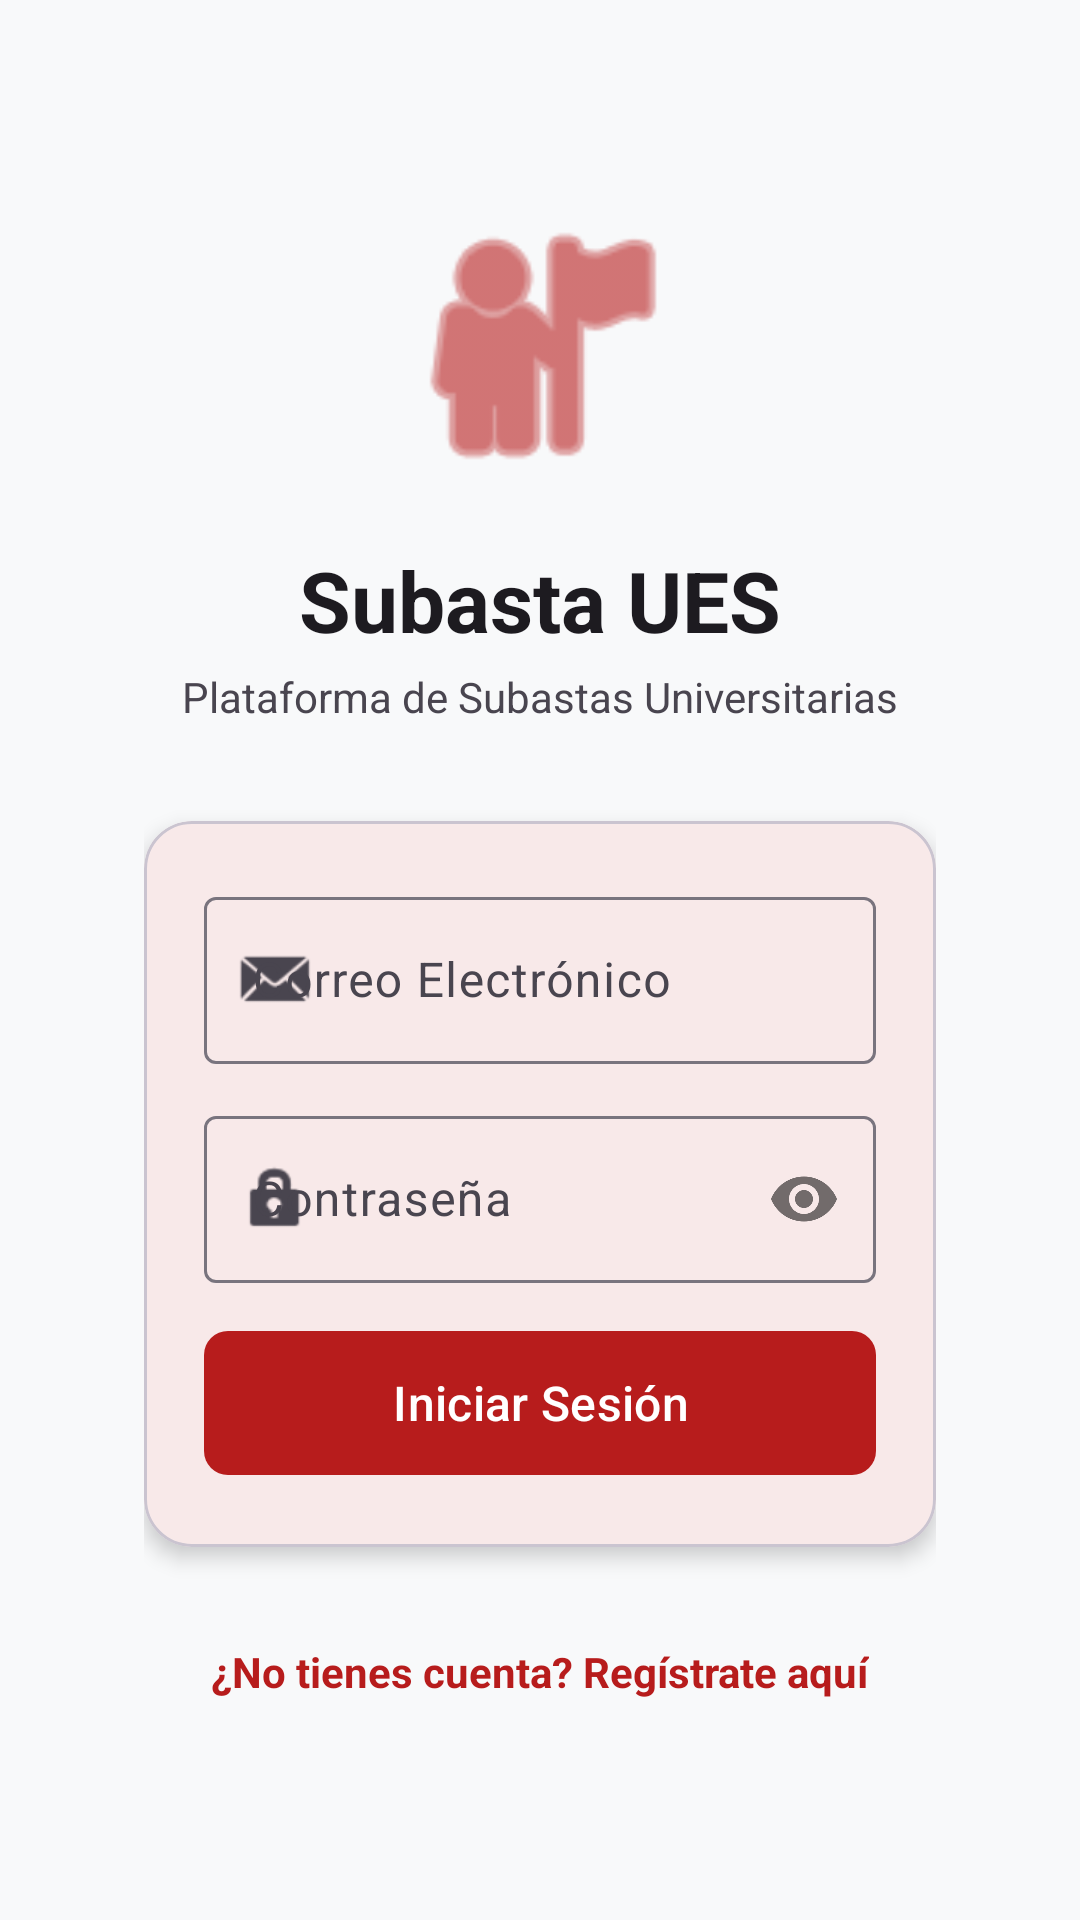

Android layout source for this screen:
<!-- AndroidManifest.xml: application theme Theme.SubastaUes -->
<!-- res/layout/activity_login.xml -->
<?xml version="1.0" encoding="utf-8"?>
<androidx.constraintlayout.widget.ConstraintLayout
    xmlns:android="http://schemas.android.com/apk/res/android"
    xmlns:app="http://schemas.android.com/apk/res-auto"
    xmlns:tools="http://schemas.android.com/tools"
    android:layout_width="match_parent"
    android:layout_height="match_parent"
    android:background="?android:attr/windowBackground"
    tools:context=".LoginActivity">

    <LinearLayout
        android:layout_width="match_parent"
        android:layout_height="match_parent"
        android:orientation="vertical"
        android:padding="24dp">
        <ScrollView
            android:layout_width="match_parent"
            android:layout_height="match_parent"
            android:fillViewport="true"
            app:layout_constraintTop_toTopOf="parent"
            app:layout_constraintBottom_toBottomOf="parent"
            app:layout_constraintStart_toStartOf="parent"
            app:layout_constraintEnd_toEndOf="parent">

            <LinearLayout
                android:layout_width="match_parent"
                android:layout_height="wrap_content"
                android:orientation="vertical"
                android:gravity="center"
                android:padding="24dp">

                
                <ImageView
                    android:id="@+id/logoApp"
                    android:layout_width="100dp"
                    android:layout_height="100dp"
                    android:layout_marginBottom="16dp"
                    android:contentDescription="@string/app_name"
                    android:src="@android:drawable/ic_menu_myplaces"
                    app:tint="?attr/colorPrimary" />

                
                <TextView
                    android:id="@+id/textTitle"
                    android:layout_width="wrap_content"
                    android:layout_height="wrap_content"
                    android:text="@string/title_subasta_ues"
                    android:textSize="28sp"
                    android:textStyle="bold"
                    android:textColor="?attr/colorOnBackground"
                    android:layout_marginBottom="4dp"/>

                <TextView
                    android:id="@+id/textSubtitle"
                    android:layout_width="wrap_content"
                    android:layout_height="wrap_content"
                    android:text="@string/subtitle_plataforma"
                    android:textSize="14sp"
                    android:textColor="?attr/colorOnSurfaceVariant"
                    android:layout_marginBottom="32dp"/>

                
                <com.google.android.material.card.MaterialCardView
                    android:layout_width="match_parent"
                    android:layout_height="wrap_content"
                    android:layout_marginBottom="24dp"
                    app:cardCornerRadius="16dp"
                    app:cardElevation="4dp"
                    app:strokeWidth="1dp"
                    app:strokeColor="?attr/colorOutlineVariant">

                    <LinearLayout
                        android:layout_width="match_parent"
                        android:layout_height="wrap_content"
                        android:orientation="vertical"
                        android:padding="20dp">

                        
                        <com.google.android.material.textfield.TextInputLayout
                            android:id="@+id/inputLayoutNombre"
                            style="@style/Widget.Material3.TextInputLayout.OutlinedBox"
                            android:layout_width="match_parent"
                            android:layout_height="wrap_content"
                            android:layout_marginBottom="12dp"
                            android:hint="@string/hint_nombre"
                            android:visibility="gone"
                            app:startIconDrawable="@android:drawable/ic_menu_my_calendar">

                            <com.google.android.material.textfield.TextInputEditText
                                android:id="@+id/editNombre"
                                android:layout_width="match_parent"
                                android:layout_height="wrap_content"
                                android:inputType="textPersonName" />
                        </com.google.android.material.textfield.TextInputLayout>

                        
                        <com.google.android.material.textfield.TextInputLayout
                            android:id="@+id/inputLayoutCorreo"
                            style="@style/Widget.Material3.TextInputLayout.OutlinedBox"
                            android:layout_width="match_parent"
                            android:layout_height="wrap_content"
                            android:layout_marginBottom="12dp"
                            android:hint="@string/hint_correo"
                            app:startIconDrawable="@android:drawable/sym_action_email">

                            <com.google.android.material.textfield.TextInputEditText
                                android:id="@+id/editCorreo"
                                android:layout_width="match_parent"
                                android:layout_height="wrap_content"
                                android:inputType="textEmailAddress" />
                        </com.google.android.material.textfield.TextInputLayout>

                        
                        <com.google.android.material.textfield.TextInputLayout
                            android:id="@+id/inputLayoutPassword"
                            style="@style/Widget.Material3.TextInputLayout.OutlinedBox"
                            android:layout_width="match_parent"
                            android:layout_height="wrap_content"
                            android:layout_marginBottom="12dp"
                            android:hint="@string/hint_password"
                            app:passwordToggleEnabled="true"
                            app:startIconDrawable="@android:drawable/ic_lock_idle_lock">

                            <com.google.android.material.textfield.TextInputEditText
                                android:id="@+id/editPassword"
                                android:layout_width="match_parent"
                                android:layout_height="wrap_content"
                                android:inputType="textPassword" />
                        </com.google.android.material.textfield.TextInputLayout>

                        
                        <com.google.android.material.textfield.TextInputLayout
                            android:id="@+id/inputLayoutConfirmPassword"
                            style="@style/Widget.Material3.TextInputLayout.OutlinedBox"
                            android:layout_width="match_parent"
                            android:layout_height="wrap_content"
                            android:layout_marginBottom="16dp"
                            android:hint="@string/hint_confirm_password"
                            android:visibility="gone"
                            app:passwordToggleEnabled="true"
                            app:startIconDrawable="@android:drawable/ic_lock_idle_lock">

                            <com.google.android.material.textfield.TextInputEditText
                                android:id="@+id/editConfirmPassword"
                                android:layout_width="match_parent"
                                android:layout_height="wrap_content"
                                android:inputType="textPassword" />
                        </com.google.android.material.textfield.TextInputLayout>

                        
                        <com.google.android.material.button.MaterialButton
                            android:id="@+id/btnSubmit"
                            android:layout_width="match_parent"
                            android:layout_height="56dp"
                            android:text="@string/btn_iniciar_sesion"
                            android:textSize="16sp"
                            app:cornerRadius="8dp" />

                    </LinearLayout>
                </com.google.android.material.card.MaterialCardView>

                
                <TextView
                    android:id="@+id/textToggleMode"
                    android:layout_width="wrap_content"
                    android:layout_height="wrap_content"
                    android:text="@string/text_no_tienes_cuenta"
                    android:textSize="14sp"
                    android:textColor="?attr/colorPrimary"
                    android:textStyle="bold"
                    android:padding="8dp"
                    android:clickable="true"
                    android:focusable="true"/>

            </LinearLayout>
        </ScrollView>
    </LinearLayout>
</androidx.constraintlayout.widget.ConstraintLayout>
<!-- resources referenced by this layout -->
<resources>
  <string name="app_name">SubastaUes</string>
  <string name="btn_iniciar_sesion">Iniciar Sesión</string>
  <string name="hint_confirm_password">Confirmar Contraseña</string>
  <string name="hint_correo">Correo Electrónico</string>
  <string name="hint_nombre">Nombre Completo</string>
  <string name="hint_password">Contraseña</string>
  <string name="subtitle_plataforma">Plataforma de Subastas Universitarias</string>
  <string name="text_no_tienes_cuenta">¿No tienes cuenta? Regístrate aquí</string>
  <string name="title_subasta_ues">Subasta UES</string>
  <style name="Theme.SubastaUes" parent="Base.Theme.SubastaUes" />
  <style name="Base.Theme.SubastaUes" parent="Theme.Material3.DayNight.NoActionBar">
          
          <item name="colorPrimary">@color/ues_primary</item>
          <item name="colorPrimaryDark">@color/ues_primary_dark</item>
          <item name="colorAccent">@color/ues_accent</item>
          <item name="android:windowBackground">@color/bg_light</item>
          <item name="colorSurface">@color/card_light</item>
          <item name="colorOnSurface">@color/black</item>
      </style>
  <color name="ues_primary">#B71C1C</color>
  <color name="ues_primary_dark">#7F0000</color>
  <color name="ues_accent">#FFB300</color>
  <color name="bg_light">#F8F9FA</color>
  <color name="card_light">#FFFFFF</color>
  <color name="black">#FF000000</color>
</resources>
